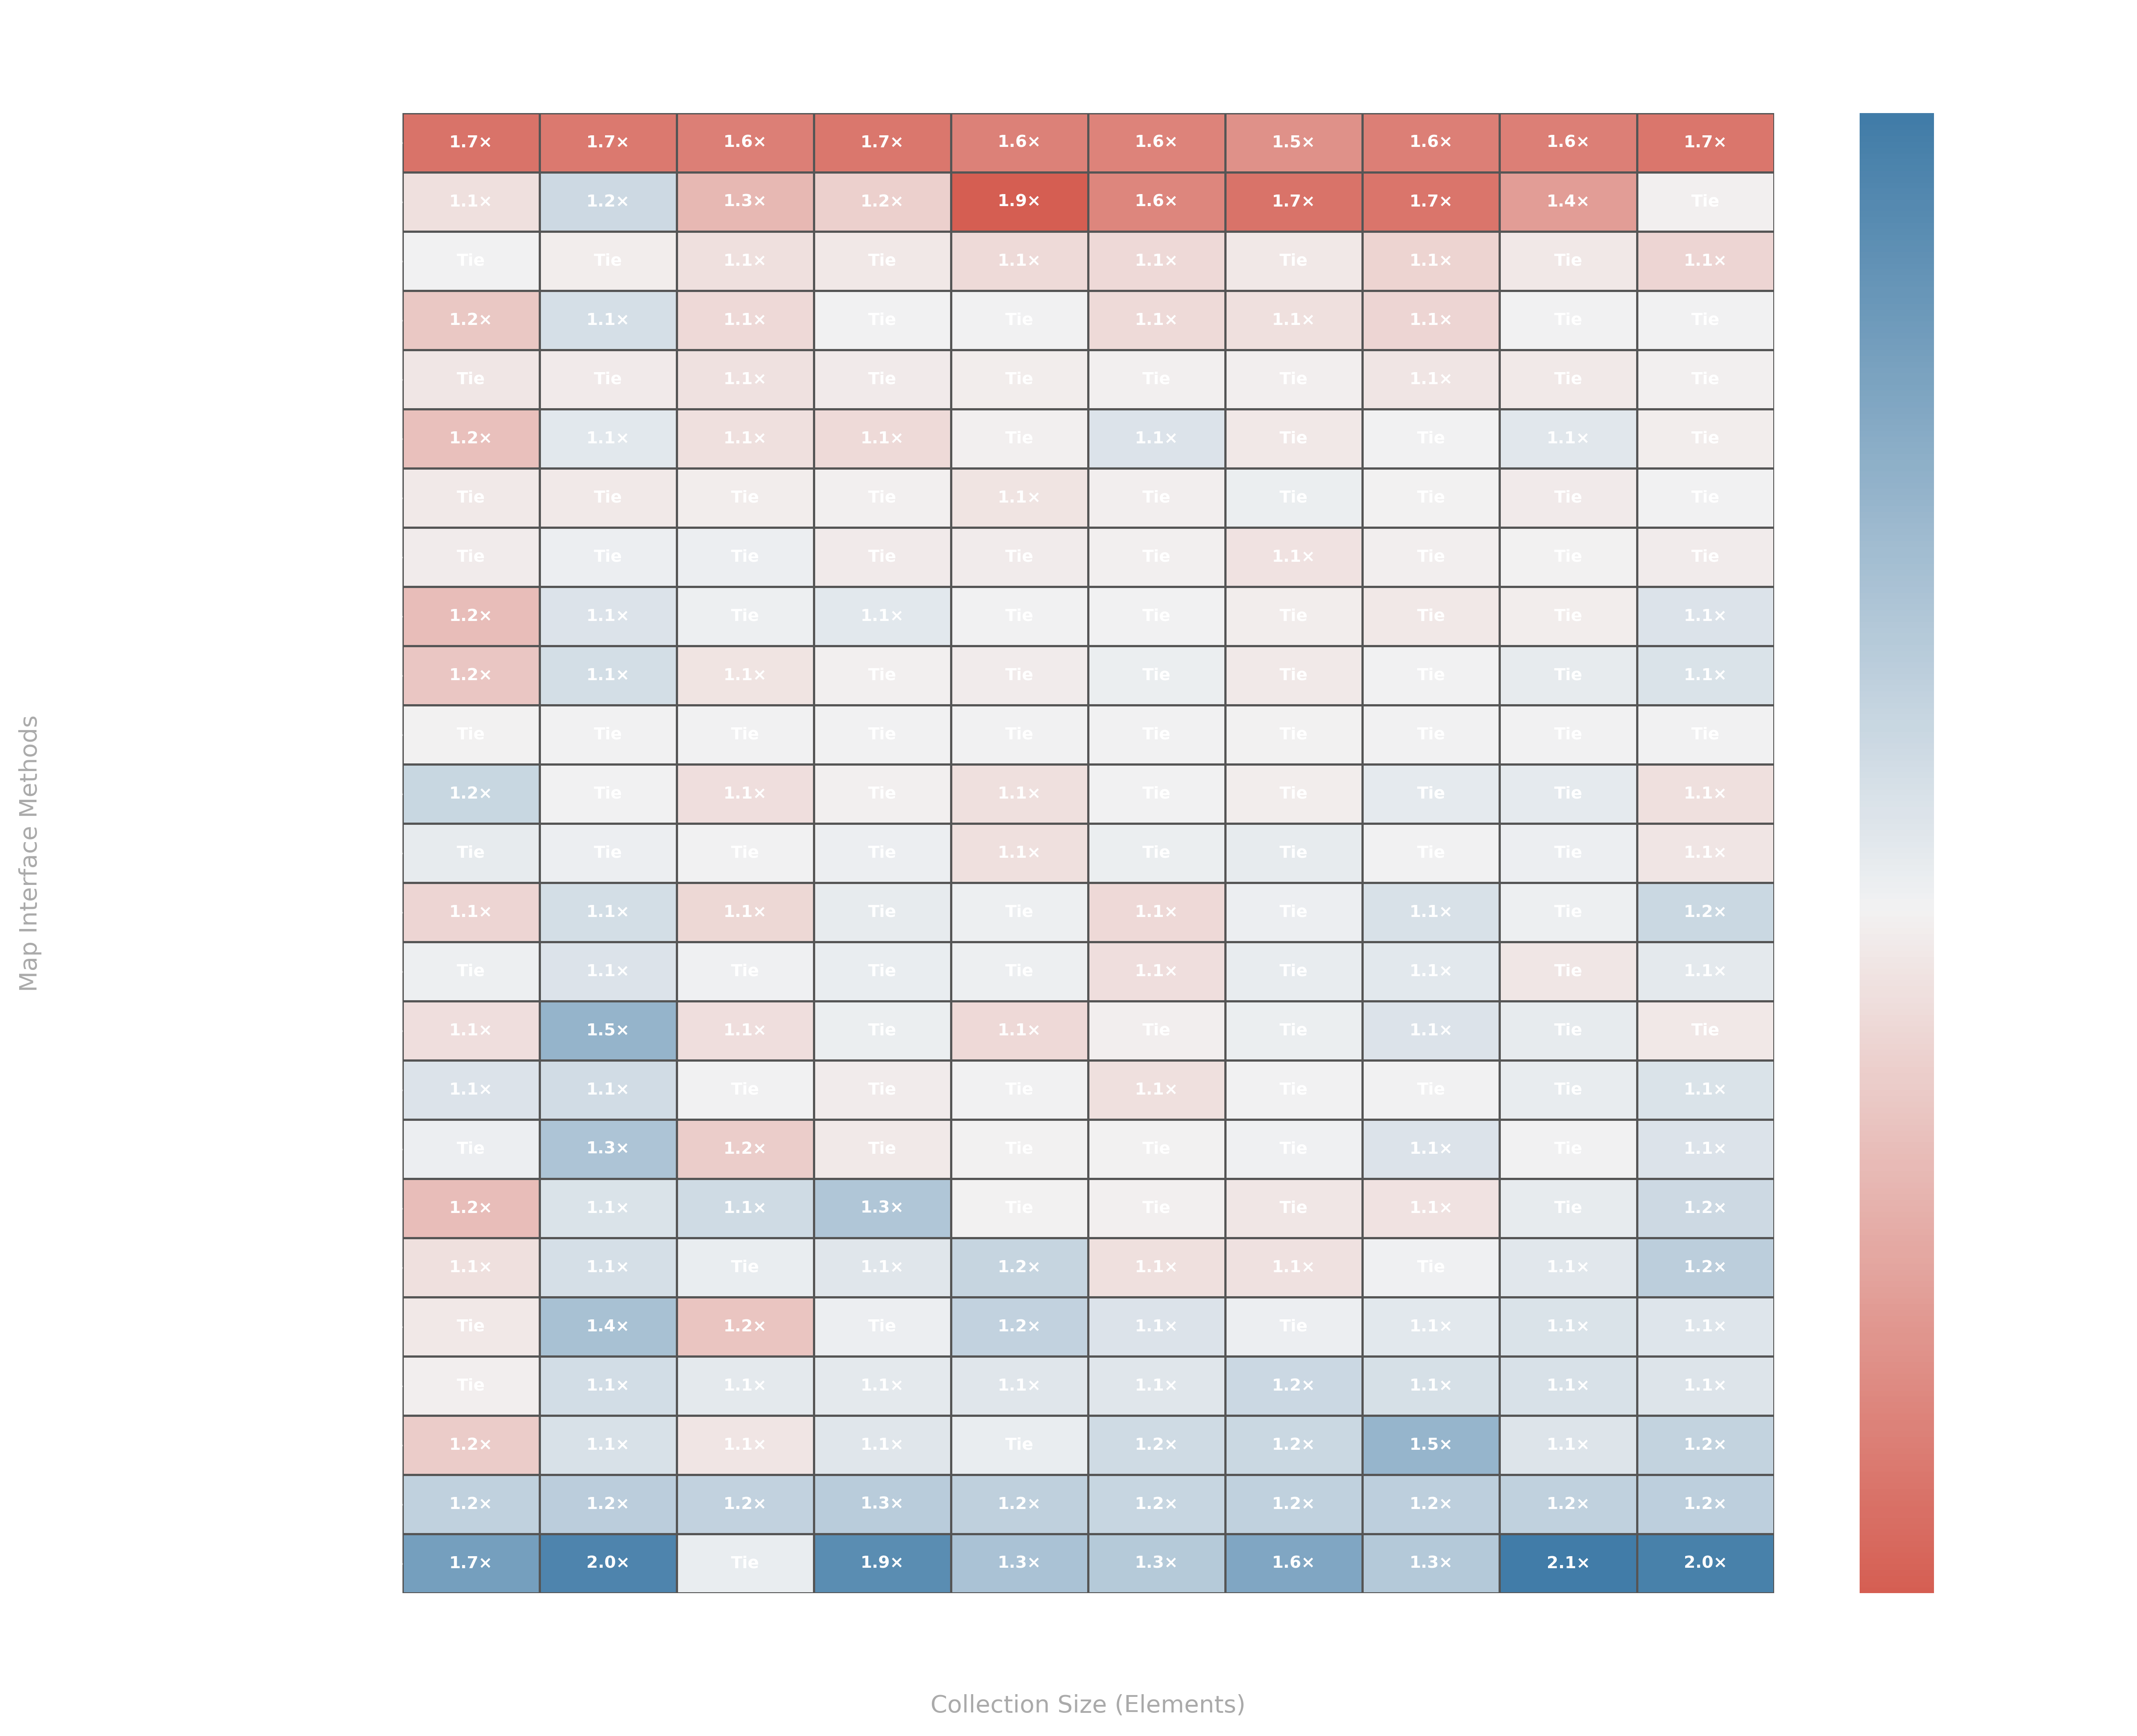

Recreate this plot in Python.
import pandas as pd
import numpy as np
import matplotlib.pyplot as plt
import seaborn as sns

# 1. Load the wide-matrix benchmark data files
custom_map_df = pd.read_csv('CustomMap_wide_matrix.csv', sep=';')
hash_map_df = pd.read_csv('HashMap_wide_matrix.csv', sep=';')

# 2. Extract common methods and sizes
methods = [col for col in custom_map_df.columns if col != 'Size' and col in hash_map_df.columns]
sizes = sorted(list(set(custom_map_df['Size']) & set(hash_map_df['Size'])))

# 3. Construct the relative performance matrix (Log2 ratios)
heatmap_data = np.zeros((len(methods), len(sizes)))
text_labels = []

for i, m in enumerate(methods):
    row_labels = []
    for j, size in enumerate(sizes):
        c_val = custom_map_df.loc[custom_map_df['Size'] == size, m].values[0]
        j_val = hash_map_df.loc[hash_map_df['Size'] == size, m].values[0]

        # Prevent division by zero or NaN errors
        if pd.isna(c_val) or c_val == 0: c_val = 1
        if pd.isna(j_val) or j_val == 0: j_val = 1

        # Log2 ratio calculation (Positive values indicate CustomMap is faster)
        ratio = np.log2(j_val / c_val)
        heatmap_data[i, j] = ratio

        # Clear, intuitive labeling: specify which implementation is faster and by what factor
        if abs(c_val - j_val) / max(c_val, j_val) < 0.05:
            row_labels.append("Tie")
        elif c_val < j_val:
            factor = j_val / c_val
            row_labels.append(f"{factor:.1f}×")
        else:
            factor = c_val / j_val
            row_labels.append(f"{factor:.1f}×")

    text_labels.append(row_labels)

text_labels = np.array(text_labels)

# 4. Sort methods from top to bottom by their geometric trends
avg_ratios = np.mean(heatmap_data, axis=1)
sorted_idx = np.argsort(avg_ratios)

heatmap_data = heatmap_data[sorted_idx]
text_labels = text_labels[sorted_idx]
sorted_methods = [methods[idx] for idx in sorted_idx]

# 5. Initialize figure with a fully transparent background
fig, ax = plt.subplots(figsize=(16, 13), facecolor='none')
ax.set_facecolor('none')

# 6. Clip the log2 ratios to [-4.0, 4.0] (maps color range bounds to 16x variation)
clipped_heatmap_data = np.clip(heatmap_data, -4.0, 4.0)

# 7. Create a custom divergent colormap (Red = HashMap Faster, Blue = CustomMap Faster)
cmap = sns.diverging_palette(15, 240, as_cmap=True)

# 8. Render the Seaborn Heatmap
sns.heatmap(clipped_heatmap_data,
            annot=text_labels,
            fmt="",
            cmap=cmap,
            center=0,
            xticklabels=sizes,
            yticklabels=sorted_methods,
            ax=ax,
            cbar_kws={'label': '← JDK Faster  |  Relative Speedup Scale (Clipped at 16x)  |  Custom Faster →'},
            linewidths=0.8,
            linecolor='#555555',
            annot_kws={'size': 9, 'weight': 'bold', 'color': '#ffffff'})

# 9. Format Title, Labels, and Colorbar styling
ax.set_title('Java Map Performance Speedup Matrix Heatmap Across Sizes\n(Blue = CustomMap Faster, Red = JDK Faster)',
             color='#ffffff', fontsize=16, fontweight='bold', pad=20)
ax.set_ylabel('Map Interface Methods', color='#aaaaaa', fontsize=13, labelpad=10)
ax.set_xlabel('Collection Size (Elements)', color='#aaaaaa', fontsize=13, labelpad=10)

ax.tick_params(colors='#ffffff', labelsize=11)
plt.xticks(rotation=45, color='#ffffff')
plt.yticks(rotation=0, color='#ffffff')

# Style colorbar text and outline
cbar = ax.collections[0].colorbar
cbar.ax.tick_params(colors='#ffffff', labelsize=10)
cbar.ax.yaxis.label.set_color('#ffffff')
cbar.ax.yaxis.label.set_fontsize(12)
cbar.outline.set_edgecolor('#555555')
for text in cbar.ax.yaxis.get_ticklabels():
    text.set_color('#ffffff')

# 10. Compute tight layout and save the file
plt.tight_layout()
plt.savefig('map_performance_heatmap_transparent.png', dpi=300, transparent=True, facecolor='none', edgecolor='none')
plt.close()
